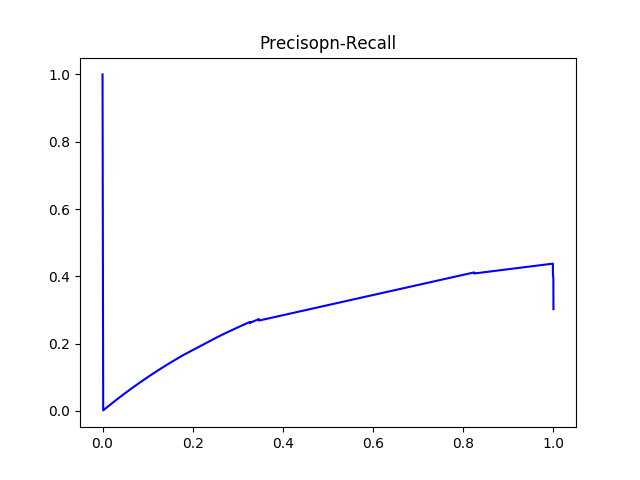

Values plotted in this chart, from the file beside it:
#thresholds	precision	recall
0.1377	0.3024	1.0
0.1465	0.3481	0.9998
0.1583	0.3482	0.9998
0.1674	0.3482	0.9998
0.1727	0.3483	0.9998
0.1741	0.3483	0.9998
0.1745	0.3483	0.9998
0.1763	0.3483	0.9998
0.1764	0.3484	0.9998
0.1764	0.3484	0.9998
0.1768	0.3485	0.9998
0.1773	0.3485	0.9998
0.1773	0.3486	0.9998
0.1781	0.3486	0.9998
0.1781	0.3486	0.9998
0.1785	0.3486	0.9998
0.1788	0.3498	0.9998
0.1803	0.3498	0.9998
0.1846	0.3498	0.9998
0.1849	0.3499	0.9998
0.1851	0.3499	0.9998
0.1851	0.3499	0.9998
0.1853	0.35	0.9998
0.1859	0.35	0.9998
0.1869	0.3501	0.9998
0.1869	0.3501	0.9998
0.1888	0.3501	0.9998
0.1898	0.3502	0.9998
0.1902	0.3503	0.9998
0.1904	0.3503	0.9998
0.191	0.3504	0.9998
0.1912	0.3505	0.9998
0.1916	0.3505	0.9998
0.1916	0.3506	0.9998
0.1917	0.3506	0.9998
0.1921	0.3506	0.9998
0.1925	0.3507	0.9998
0.1925	0.3511	0.9998
0.1927	0.3516	0.9998
0.1935	0.3517	0.9998
0.1942	0.3517	0.9998
0.1945	0.3551	0.9998
0.195	0.3553	0.9998
0.1952	0.3553	0.9998
0.1962	0.3553	0.9998
0.1962	0.3553	0.9998
0.1963	0.3554	0.9998
0.1968	0.3554	0.9998
0.1968	0.3555	0.9998
0.1972	0.3555	0.9998
0.1975	0.3555	0.9998
0.1984	0.3556	0.9998
0.1984	0.3556	0.9998
0.1984	0.3559	0.9998
0.1988	0.3564	0.9998
0.199	0.3564	0.9998
0.1996	0.3565	0.9998
0.2	0.3566	0.9998
0.2	0.3566	0.9998
0.2002	0.3567	0.9998
... 1,648 more rows
